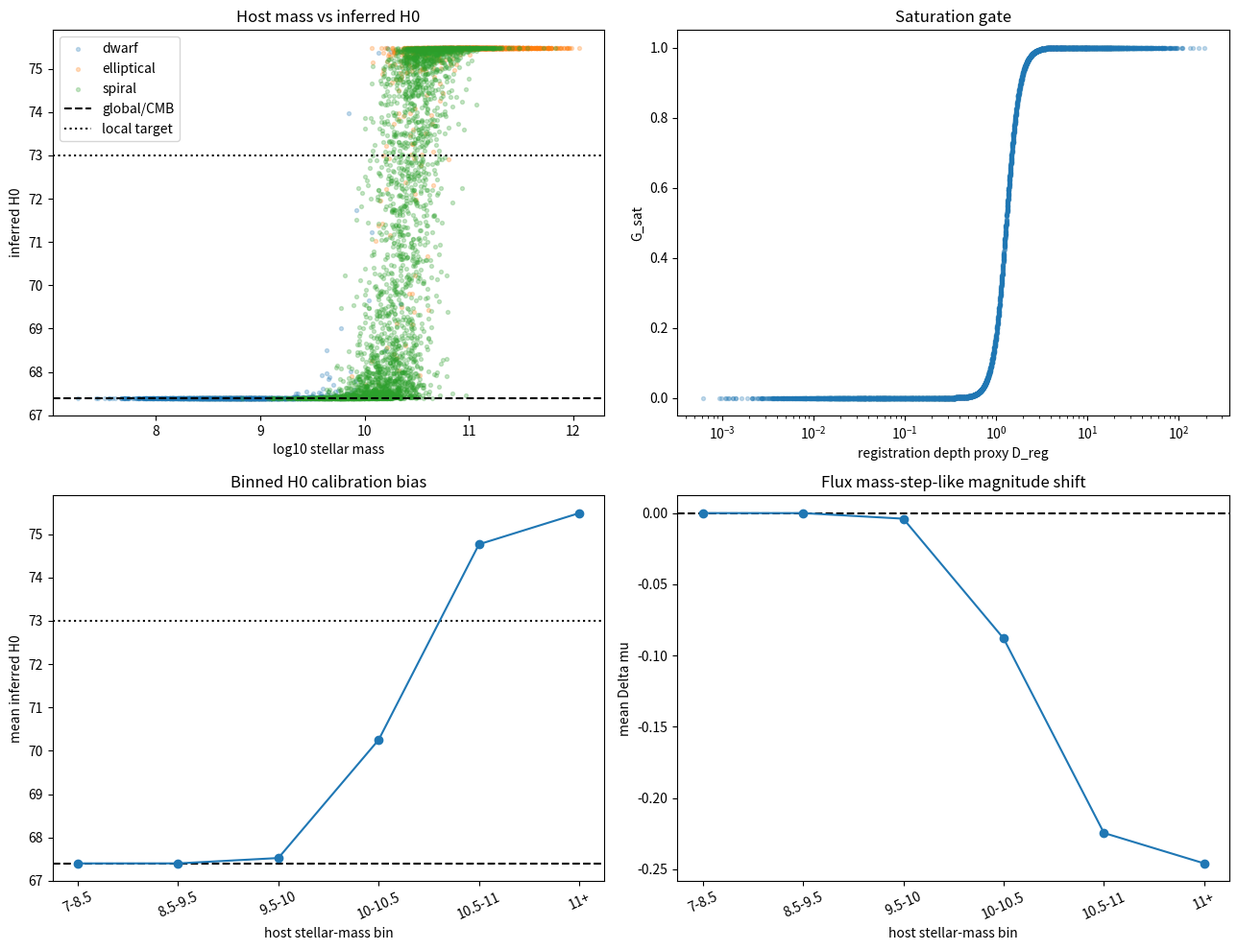

The script that saved this image:
#!/usr/bin/env python3
"""
flux_saturation_calibration.py

Synthetic host-population scan for the Flux/MIP H0 saturation-calibration hypothesis.

Purpose
-------
The late-time phantom-lite DE background did not raise H0. The next Flux-native
possibility is that H0 tension is a local-to-global calibration mismatch:
standard candles sit inside mature registration wells, while the CMB ruler is
set by the early unsaturated substrate.

This script builds a synthetic host population and tests whether an environment-
dependent saturation gate can produce an ~8.3% inferred H0 offset without using
ordinary GR gravitational redshift.

Core equations
--------------
D_reg proxy:
    D_reg ∝ (M_star / R_eff)^alpha * (age / age0)^beta

Saturation gate:
    G_sat = D_reg^q / (D_reg^q + D_sat^q)

Calibration bias:
    phi_sat = phi0 * G_sat

Local inferred H0:
    H0_inferred = H0_global * (1 + phi_sat)

Distance modulus shift:
    Delta_mu = -5 log10(1 + phi_sat)

Interpretation
--------------
This is an empirical standard-candle calibration bias, not conventional
gravitational time dilation.

Outputs
-------
flux_saturation_hosts.csv
flux_saturation_summary.csv
flux_saturation_binned.csv
flux_saturation_calibration.png
"""

from __future__ import annotations

import argparse
from pathlib import Path
import numpy as np
import pandas as pd
import matplotlib.pyplot as plt

H0_GLOBAL = 67.4
H0_LOCAL_TARGET = 73.0
PHI_REQUIRED = H0_LOCAL_TARGET / H0_GLOBAL - 1.0
AGE0 = 5.0
EPS = 1e-12


def rng_from_seed(seed: int):
    return np.random.default_rng(seed)


def make_synthetic_hosts(n=5000, seed=42):
    """
    Synthetic SN Ia host population.
    Produces a mix of dwarfs, spirals, and ellipticals.
    """
    rng = rng_from_seed(seed)

    # Type mixture
    types = rng.choice(["dwarf", "spiral", "elliptical"], size=n, p=[0.25, 0.50, 0.25])

    logM = np.zeros(n)
    Reff = np.zeros(n)
    age = np.zeros(n)
    sSFR = np.zeros(n)

    for i, t in enumerate(types):
        if t == "dwarf":
            logM[i] = rng.normal(8.8, 0.45)
            Reff[i] = 10 ** rng.normal(0.30, 0.18)  # kpc
            age[i] = np.clip(rng.normal(3.0, 1.5), 0.5, 9.0)
            sSFR[i] = 10 ** rng.normal(-9.4, 0.45)
        elif t == "spiral":
            logM[i] = rng.normal(10.3, 0.38)
            Reff[i] = 10 ** rng.normal(0.70, 0.18)
            age[i] = np.clip(rng.normal(6.0, 2.0), 1.0, 11.0)
            sSFR[i] = 10 ** rng.normal(-10.0, 0.45)
        else:
            logM[i] = rng.normal(11.0, 0.35)
            Reff[i] = 10 ** rng.normal(0.55, 0.20)
            age[i] = np.clip(rng.normal(9.0, 1.5), 3.0, 13.0)
            sSFR[i] = 10 ** rng.normal(-11.5, 0.35)

    # Clip to plausible synthetic range
    logM = np.clip(logM, 7.2, 12.1)
    Mstar = 10 ** logM
    Reff = np.clip(Reff, 0.4, 20.0)

    return pd.DataFrame({
        "host_type": types,
        "logMstar": logM,
        "Mstar": Mstar,
        "Reff_kpc": Reff,
        "stellar_age_Gyr": age,
        "sSFR": sSFR,
    })


def compute_registration_depth(df, alpha=1.0, beta=0.7):
    """
    Dimensionless registration-depth proxy.

    Uses Mstar/Reff as potential-depth proxy and age as persistence proxy.
    Normalized to the median spiral-like host scale.
    """
    potential_proxy = (df["Mstar"].to_numpy() / np.maximum(df["Reff_kpc"].to_numpy(), EPS))
    age_proxy = (df["stellar_age_Gyr"].to_numpy() / AGE0)

    raw = (potential_proxy ** alpha) * (age_proxy ** beta)

    # Normalize by median to produce order-unity depths.
    norm = np.nanmedian(raw)
    return raw / max(norm, EPS)


def saturation_gate(Dreg, Dsat=1.0, q=3.0):
    D = np.maximum(np.asarray(Dreg), EPS)
    return (D ** q) / (D ** q + Dsat ** q)


def apply_flux_saturation(df, phi0=PHI_REQUIRED, Dsat=1.0, q=3.0, alpha=1.0, beta=0.7, noise_mu=0.08, seed=43):
    rng = rng_from_seed(seed)
    out = df.copy()
    Dreg = compute_registration_depth(out, alpha=alpha, beta=beta)
    Gsat = saturation_gate(Dreg, Dsat=Dsat, q=q)
    phi = phi0 * Gsat
    H0_inf = H0_GLOBAL * (1.0 + phi)
    dmu = -5.0 * np.log10(1.0 + phi)

    # Synthetic observed Hubble residual with SN scatter
    residual_mu_obs = dmu + rng.normal(0.0, noise_mu, len(out))

    out["D_reg"] = Dreg
    out["G_sat"] = Gsat
    out["phi_sat"] = phi
    out["H0_inferred"] = H0_inf
    out["delta_mu_flux"] = dmu
    out["hubble_residual_mu_obs"] = residual_mu_obs
    return out


def summarize(df):
    rows = []
    for label, sub in [("all", df)] + [(t, df[df["host_type"] == t]) for t in ["dwarf", "spiral", "elliptical"]]:
        rows.append({
            "sample": label,
            "N": len(sub),
            "mean_logMstar": sub["logMstar"].mean(),
            "mean_D_reg": sub["D_reg"].mean(),
            "median_G_sat": sub["G_sat"].median(),
            "mean_phi_sat": sub["phi_sat"].mean(),
            "mean_H0_inferred": sub["H0_inferred"].mean(),
            "median_H0_inferred": sub["H0_inferred"].median(),
            "mean_delta_mu_flux": sub["delta_mu_flux"].mean(),
            "std_delta_mu_flux": sub["delta_mu_flux"].std(),
        })

    # Mass-step style split
    high = df[df["logMstar"] >= 10.0]
    low = df[df["logMstar"] < 10.0]
    mass_step_mu = high["delta_mu_flux"].mean() - low["delta_mu_flux"].mean()
    mass_step_H0 = high["H0_inferred"].mean() - low["H0_inferred"].mean()

    extra = {
        "sample": "mass_step_high_minus_low",
        "N": len(df),
        "mean_logMstar": np.nan,
        "mean_D_reg": np.nan,
        "median_G_sat": np.nan,
        "mean_phi_sat": np.nan,
        "mean_H0_inferred": mass_step_H0,
        "median_H0_inferred": np.nan,
        "mean_delta_mu_flux": mass_step_mu,
        "std_delta_mu_flux": np.nan,
    }
    rows.append(extra)

    return pd.DataFrame(rows)


def binned_stats(df):
    bins = [7.0, 8.5, 9.5, 10.0, 10.5, 11.0, 12.3]
    labels = ["7-8.5", "8.5-9.5", "9.5-10", "10-10.5", "10.5-11", "11+"]
    tmp = df.copy()
    tmp["mass_bin"] = pd.cut(tmp["logMstar"], bins=bins, labels=labels, include_lowest=True)
    b = tmp.groupby("mass_bin", observed=False).agg(
        N=("logMstar", "size"),
        mean_logMstar=("logMstar", "mean"),
        mean_D_reg=("D_reg", "mean"),
        mean_G_sat=("G_sat", "mean"),
        mean_phi_sat=("phi_sat", "mean"),
        mean_H0_inferred=("H0_inferred", "mean"),
        mean_delta_mu_flux=("delta_mu_flux", "mean"),
        mean_residual_obs=("hubble_residual_mu_obs", "mean"),
    ).reset_index()
    return b


def scan_params(n=4000, seed=42):
    """
    Scan saturation parameters for a plausible bridge.
    Need:
      - all-host mean H0 can approach local target if calibrators are high-depth.
      - low-depth hosts stay closer to global.
      - mass step in magnitude is not absurdly huge.
    """
    base = make_synthetic_hosts(n=n, seed=seed)
    rows = []
    for phi0 in np.linspace(0.04, 0.12, 17):
        for Dsat in np.linspace(0.6, 2.2, 17):
            for q in [1.5, 2.0, 3.0, 4.0, 6.0]:
                df = apply_flux_saturation(base, phi0=phi0, Dsat=Dsat, q=q, noise_mu=0.08, seed=seed+1)
                high = df[df["logMstar"] >= 10.0]
                low = df[df["logMstar"] < 10.0]
                ell = df[df["host_type"] == "elliptical"]
                dwarf = df[df["host_type"] == "dwarf"]

                mass_step_mu = high["delta_mu_flux"].mean() - low["delta_mu_flux"].mean()
                mass_step_abs = abs(mass_step_mu)
                h0_high = high["H0_inferred"].mean()
                h0_low = low["H0_inferred"].mean()
                h0_ell = ell["H0_inferred"].mean()
                h0_dwarf = dwarf["H0_inferred"].mean()

                # Score wants saturated massive hosts near 73, dwarfs closer to 67,
                # and mass-step not insanely larger than known SN environmental effects.
                score = (
                    abs(h0_high - H0_LOCAL_TARGET)
                    + 0.4 * abs(h0_low - H0_GLOBAL)
                    + 10.0 * max(mass_step_abs - 0.18, 0.0) # avoid huge mag step
                )

                rows.append({
                    "phi0": phi0,
                    "Dsat": Dsat,
                    "q": q,
                    "h0_high_mass": h0_high,
                    "h0_low_mass": h0_low,
                    "h0_elliptical": h0_ell,
                    "h0_dwarf": h0_dwarf,
                    "h0_split_high_low": h0_high - h0_low,
                    "mass_step_mu_high_minus_low": mass_step_mu,
                    "mass_step_abs": mass_step_abs,
                    "score": score,
                })
    return pd.DataFrame(rows).sort_values("score").reset_index(drop=True)


def save_plot(df, binned, summary, outdir):
    plt.figure(figsize=(13, 10))

    plt.subplot(2, 2, 1)
    colors = {"dwarf": "tab:blue", "spiral": "tab:green", "elliptical": "tab:red"}
    for t, sub in df.groupby("host_type"):
        plt.scatter(sub["logMstar"], sub["H0_inferred"], s=8, alpha=0.25, label=t)
    plt.axhline(H0_GLOBAL, linestyle="--", color="k", label="global/CMB")
    plt.axhline(H0_LOCAL_TARGET, linestyle=":", color="k", label="local target")
    plt.xlabel("log10 stellar mass")
    plt.ylabel("inferred H0")
    plt.title("Host mass vs inferred H0")
    plt.legend()

    plt.subplot(2, 2, 2)
    plt.scatter(df["D_reg"], df["G_sat"], s=8, alpha=0.25)
    plt.xscale("log")
    plt.xlabel("registration depth proxy D_reg")
    plt.ylabel("G_sat")
    plt.title("Saturation gate")

    plt.subplot(2, 2, 3)
    plt.errorbar(
        np.arange(len(binned)),
        binned["mean_H0_inferred"],
        yerr=None,
        marker="o",
    )
    plt.xticks(np.arange(len(binned)), binned["mass_bin"], rotation=25)
    plt.axhline(H0_GLOBAL, linestyle="--", color="k")
    plt.axhline(H0_LOCAL_TARGET, linestyle=":", color="k")
    plt.xlabel("host stellar-mass bin")
    plt.ylabel("mean inferred H0")
    plt.title("Binned H0 calibration bias")

    plt.subplot(2, 2, 4)
    plt.errorbar(
        np.arange(len(binned)),
        binned["mean_delta_mu_flux"],
        marker="o",
    )
    plt.xticks(np.arange(len(binned)), binned["mass_bin"], rotation=25)
    plt.axhline(0, linestyle="--", color="k")
    plt.xlabel("host stellar-mass bin")
    plt.ylabel("mean Delta mu")
    plt.title("Flux mass-step-like magnitude shift")

    plt.tight_layout()
    plt.savefig(outdir / "flux_saturation_calibration.png", dpi=180)
    plt.close()


def main():
    parser = argparse.ArgumentParser()
    parser.add_argument("--outdir", default=".")
    parser.add_argument("--n-hosts", type=int, default=7000)
    parser.add_argument("--seed", type=int, default=42)
    args = parser.parse_args()
    outdir = Path(args.outdir)
    outdir.mkdir(parents=True, exist_ok=True)

    scan = scan_params(n=3000, seed=args.seed)
    best = scan.iloc[0]

    hosts0 = make_synthetic_hosts(n=args.n_hosts, seed=args.seed)
    hosts = apply_flux_saturation(
        hosts0,
        phi0=float(best["phi0"]),
        Dsat=float(best["Dsat"]),
        q=float(best["q"]),
        noise_mu=0.08,
        seed=args.seed + 10,
    )
    summ = summarize(hosts)
    binned = binned_stats(hosts)

    high_h0 = float(summ.loc[summ["sample"] == "mass_step_high_minus_low", "mean_H0_inferred"].iloc[0])
    high_mass_mean = float(hosts[hosts["logMstar"] >= 10]["H0_inferred"].mean())
    low_mass_mean = float(hosts[hosts["logMstar"] < 10]["H0_inferred"].mean())

    verdict = "SATURATION_BRIDGE_TOY_PASS" if high_mass_mean > 71.5 and low_mass_mean < 70.5 else "PARTIAL_OR_FAIL"

    summary_meta = pd.DataFrame([{
        "verdict": verdict,
        "H0_global": H0_GLOBAL,
        "H0_local_target": H0_LOCAL_TARGET,
        "phi_required": PHI_REQUIRED,
        "best_phi0": float(best["phi0"]),
        "best_Dsat": float(best["Dsat"]),
        "best_q": float(best["q"]),
        "mean_H0_high_mass": high_mass_mean,
        "mean_H0_low_mass": low_mass_mean,
        "H0_split_high_minus_low": high_mass_mean - low_mass_mean,
        "mass_step_mu_high_minus_low": float(best["mass_step_mu_high_minus_low"]),
        "interpretation": (
            "Synthetic saturated hosts can produce a local-calibration H0 elevation while low-depth hosts remain closer to the global value. This is a testable host-environment bias, not a conventional gravitational redshift."
            if verdict == "SATURATION_BRIDGE_TOY_PASS"
            else
            "The synthetic saturation bridge did not cleanly separate high-depth and low-depth hosts enough in this scan."
        ),
    }])

    hosts.to_csv(outdir / "flux_saturation_hosts.csv", index=False)
    summ.to_csv(outdir / "flux_saturation_population_summary.csv", index=False)
    binned.to_csv(outdir / "flux_saturation_binned.csv", index=False)
    scan.to_csv(outdir / "flux_saturation_scan_results.csv", index=False)
    summary_meta.to_csv(outdir / "flux_saturation_summary.csv", index=False)
    save_plot(hosts, binned, summ, outdir)

    print("\nFlux saturation calibration scan")
    print("=" * 80)
    print(summary_meta.to_string(index=False))
    print("\nPopulation summary")
    print(summ.to_string(index=False))
    print("\nBinned summary")
    print(binned.to_string(index=False))


if __name__ == "__main__":
    main()
